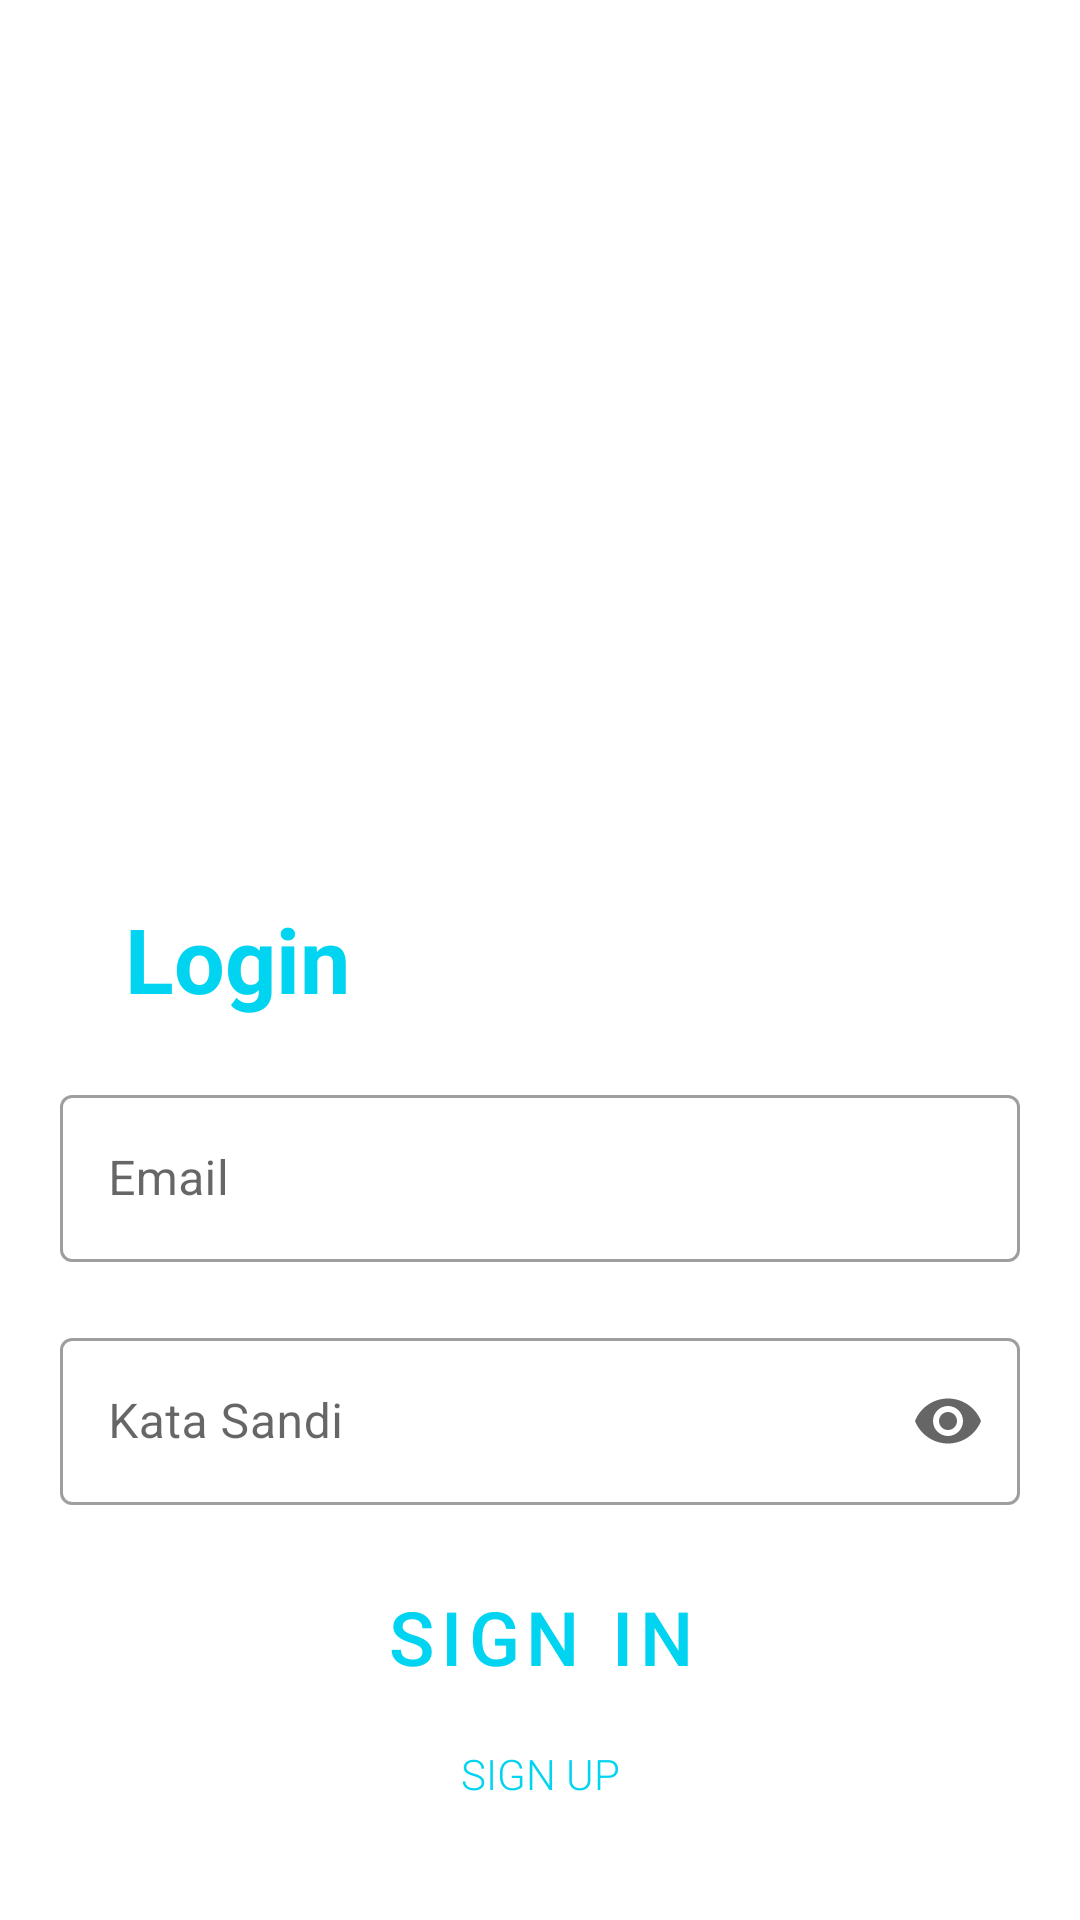

Android layout source for this screen:
<!-- AndroidManifest.xml: application theme Theme.TesChallengeChp5 -->
<!-- res/layout/fragment_login.xml -->
<?xml version="1.0" encoding="utf-8"?>
<androidx.constraintlayout.widget.ConstraintLayout xmlns:android="http://schemas.android.com/apk/res/android"
    xmlns:tools="http://schemas.android.com/tools"
    android:layout_width="match_parent"
    android:layout_height="match_parent"
    xmlns:app="http://schemas.android.com/apk/res-auto"
    tools:context=".fragment.LoginFragment">

    <ImageView
        android:layout_width="423dp"
        android:layout_height="283dp"
        android:src="@drawable/bgr2"
        app:layout_constraintBaseline_toBottomOf="@+id/etSatu"
        app:layout_constraintBottom_toTopOf="@+id/etSatu"
        app:layout_constraintEnd_toEndOf="parent" />

    <TextView
        android:id="@+id/etSatu"
        android:layout_width="wrap_content"
        android:layout_height="wrap_content"
        android:text="@string/lgin"
        android:textColor="@color/grey"
        android:textSize="30sp"
        android:textStyle="bold"
        android:layout_marginLeft="20dp"
        android:layout_marginRight="20dp"
        app:layout_constraintBottom_toBottomOf="parent"
        app:layout_constraintEnd_toEndOf="parent"
        app:layout_constraintHorizontal_bias="0.089"
        app:layout_constraintStart_toStartOf="parent"
        app:layout_constraintTop_toTopOf="parent"
        app:layout_constraintVertical_bias="0.499" />

    <com.google.android.material.textfield.TextInputLayout
        android:id="@+id/textfieldUsername"
        style="@style/Widget.MaterialComponents.TextInputLayout.OutlinedBox"
        android:layout_width="match_parent"
        android:layout_height="wrap_content"
        android:layout_marginRight="20dp"
        android:layout_marginLeft="20dp"
        android:layout_marginTop="20dp"
        android:hint="@string/email"
        app:boxBackgroundColor="@color/white"
        app:layout_constraintTop_toBottomOf="@+id/etSatu"
        tools:layout_editor_absoluteX="4dp">

        <com.google.android.material.textfield.TextInputEditText
            android:id="@+id/etEmail"
            android:layout_width="match_parent"
            android:layout_height="wrap_content"
            android:inputType="textWebEmailAddress" />
    </com.google.android.material.textfield.TextInputLayout>

    <com.google.android.material.textfield.TextInputLayout
        android:id="@+id/textfieldPassword"
        style="@style/Widget.MaterialComponents.TextInputLayout.OutlinedBox"
        android:layout_width="match_parent"
        android:layout_height="wrap_content"
        android:hint="@string/password"
        android:layout_marginRight="20dp"
        android:layout_marginLeft="20dp"
        android:layout_marginTop="20dp"
        app:boxBackgroundColor="@color/white"
        app:endIconMode="password_toggle"
        app:layout_constraintTop_toBottomOf="@+id/textfieldUsername">

        <com.google.android.material.textfield.TextInputEditText
            android:id="@+id/etPassword"
            android:layout_width="match_parent"
            android:layout_height="wrap_content"
            android:inputType="textWebPassword" />
    </com.google.android.material.textfield.TextInputLayout>

    <Button
        android:id="@+id/btnSignin"
        style="@style/Widget.MaterialComponents.Button.TextButton"
        android:layout_width="match_parent"
        android:layout_height="wrap_content"
        android:layout_marginLeft="20dp"
        android:layout_marginTop="20dp"
        android:layout_marginRight="20dp"
        android:text="@string/SIGNIN"
        android:textSize="25sp"
        android:textColor="@color/grey"
        app:layout_constraintEnd_toEndOf="parent"
        app:layout_constraintStart_toStartOf="parent"
        app:layout_constraintTop_toBottomOf="@+id/textfieldPassword" />

    <TextView
        android:id="@+id/btnSignUp"
        android:layout_width="match_parent"
        android:layout_height="wrap_content"
        android:layout_alignParentBottom="true"
        android:layout_marginLeft="20dp"
        android:layout_marginTop="12dp"
        android:layout_marginRight="20dp"
        android:fontFamily="sans-serif-light"
        android:gravity="center_horizontal"
        android:text="@string/SIGNUP"
        android:textColor="@color/grey"
        app:layout_constraintEnd_toEndOf="parent"
        app:layout_constraintStart_toStartOf="parent"
        app:layout_constraintTop_toBottomOf="@+id/btnSignin" />

</androidx.constraintlayout.widget.ConstraintLayout>
<!-- resources referenced by this layout -->
<resources>
  <color name="grey">#00D4F1</color>
  <color name="white">#FFFFFFFF</color>
  <string name="SIGNIN">Sign IN</string>
  <string name="SIGNUP">SIGN UP</string>
  <string name="email">Email</string>
  <string name="lgin">Login</string>
  <string name="password">Password</string>
  <style name="Theme.TesChallengeChp5" parent="Theme.MaterialComponents.DayNight.DarkActionBar">
          
          <item name="colorPrimary">@color/purple_500</item>
          <item name="colorPrimaryVariant">@color/purple_700</item>
          <item name="colorOnPrimary">@color/white</item>
          
          <item name="colorSecondary">@color/teal_200</item>
          <item name="colorSecondaryVariant">@color/teal_700</item>
          <item name="colorOnSecondary">@color/black</item>
          
          <item name="android:statusBarColor">?attr/colorPrimaryVariant</item>
          
      </style>
  <color name="purple_500">#FF6200EE</color>
  <color name="purple_700">#FF3700B3</color>
  <color name="teal_200">#FF03DAC5</color>
  <color name="teal_700">#FF018786</color>
  <color name="black">#FF000000</color>
</resources>
